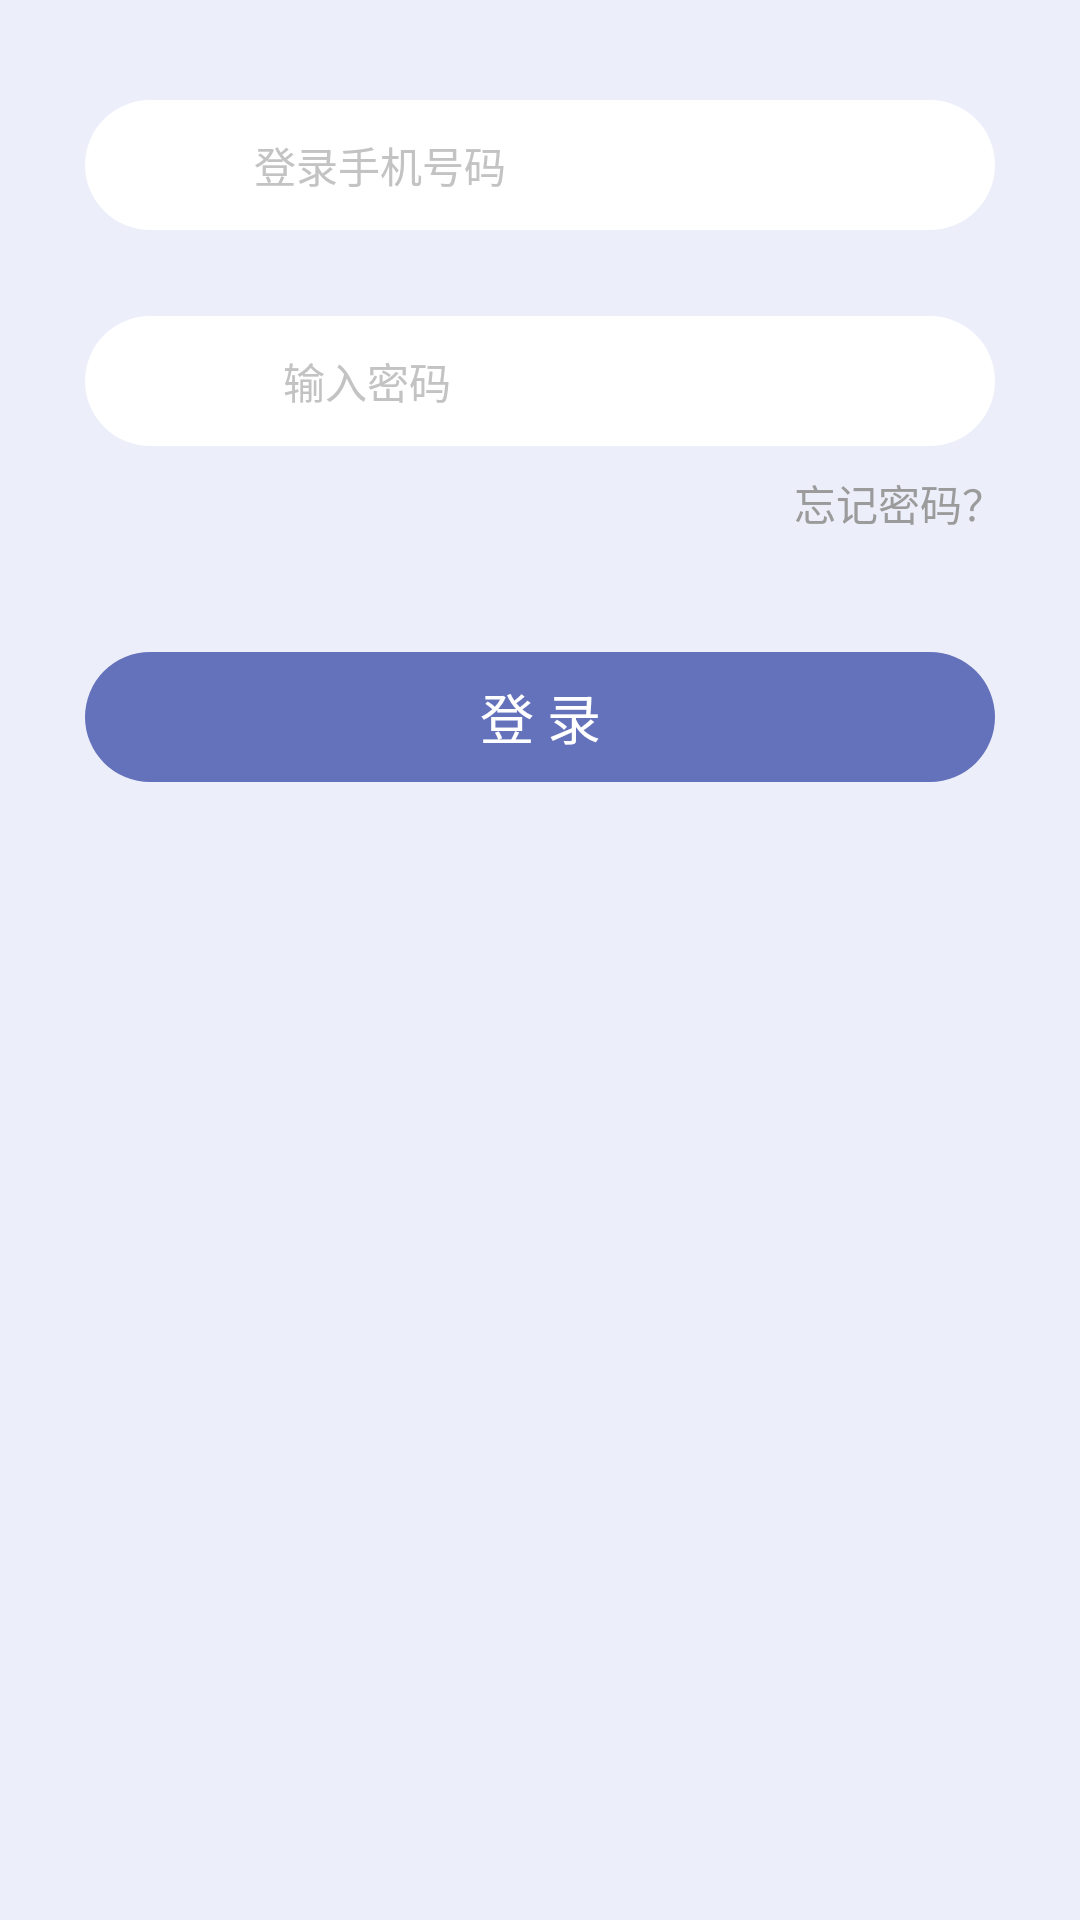

Layout XML and referenced resources for this Android screen:
<!-- AndroidManifest.xml: application theme AppTheme -->
<!-- res/layout/fr_simple_card_01.xml -->
<LinearLayout
    xmlns:android="http://schemas.android.com/apk/res/android"
    android:background="#ECEEFA"
    android:orientation="vertical"
    android:layout_width="match_parent"
    android:layout_height="wrap_content">

    <TextView
        android:visibility="gone"
        android:id="@+id/card_title_tv"
        android:layout_width="match_parent"
        android:layout_height="wrap_content"
        android:layout_margin="10dp"
        android:background="@drawable/background_card"
        android:gravity="center"
        android:textSize="18sp"/>

    <LinearLayout
        android:layout_marginTop="100px"
        android:background="@drawable/radius_full_ffffff_72px"
        android:layout_below="@+id/title_line"
        android:layout_marginLeft="85px"
        android:layout_marginRight="85px"
        android:orientation="horizontal"
        android:layout_width="match_parent"
        android:layout_height="130px">
        <ImageView
            android:layout_marginLeft="72px"
            android:layout_marginRight="20px"
            android:layout_gravity="center"
            android:layout_width="48px"
            android:layout_height="wrap_content"
            android:adjustViewBounds="true"
            android:src="@mipmap/ic_launcher" />
        <View
            android:layout_gravity="center_vertical"
            android:background="#CCCCCC"
            android:layout_width="0px"
            android:layout_height="72px"/>
        <EditText
            android:id="@+id/edit_vip_code"
            android:layout_width="match_parent"
            android:layout_height="match_parent"
            android:layout_gravity="center_vertical"
            android:background="@null"
            android:hint="登录手机号码"
            android:paddingLeft="29px"
            android:singleLine="true"
            android:textColor="#4A4A4A"
            android:textColorHint="#C3C3C3"
            android:textSize="14sp"
            android:theme="@style/EditTextLogin" />
    </LinearLayout>
    <LinearLayout
        android:layout_marginTop="86px"
        android:background="@drawable/radius_full_ffffff_72px"
        android:layout_below="@+id/title_line"
        android:layout_marginLeft="85px"
        android:layout_marginRight="85px"
        android:orientation="horizontal"
        android:layout_width="match_parent"
        android:layout_height="130px">
        <ImageView
            android:layout_marginLeft="72px"
            android:layout_marginRight="20px"
            android:layout_gravity="center"
            android:layout_width="48px"
            android:layout_height="wrap_content"
            android:adjustViewBounds="true"
            android:src="@mipmap/ic_launcher" />
        <View
            android:layout_gravity="center_vertical"
            android:background="#CCCCCC"
            android:layout_width="0px"
            android:layout_height="72px"/>
        <EditText
            android:id="@+id/edit_password"
            android:inputType="textPassword"
            android:background="@null"
            android:paddingLeft="58px"
            android:layout_width="match_parent"
            android:layout_height="match_parent"
            android:layout_gravity="center_vertical"
            android:hint="输入密码"
            android:singleLine="true"
            android:textColorHint="#C3C3C3"
            android:textColor="#4A4A4A"
            android:textSize="14sp"
            android:theme="@style/EditTextLogin" />
    </LinearLayout>
    <TextView
        android:layout_gravity="right"
        android:layout_marginRight="50px"
        android:paddingTop="26px"
        android:paddingLeft="26px"
        android:paddingRight="26px"
        android:paddingBottom="26px"
        android:text="忘记密码？"
        android:textSize="14sp"
        android:textColor="#9B9B9B"
        android:layout_width="wrap_content"
        android:layout_height="wrap_content"/>
    <TextView
        android:background="@drawable/radius_full_6472bb_72px"
        android:layout_marginLeft="85px"
        android:layout_marginRight="85px"
        android:layout_marginTop="92px"
        android:gravity="center"
        android:text="登 录"
        android:textSize="18sp"
        android:textColor="#FFFFFF"
        android:layout_width="match_parent"
        android:layout_height="130px"/>






</LinearLayout>
<!-- res/layout/activity_login_checkbox.xml (included above) -->
<LinearLayout
    xmlns:android="http://schemas.android.com/apk/res/android"
    android:background="#ECEEFA"
    android:orientation="vertical"
    android:layout_width="match_parent"
    android:layout_height="wrap_content">

    <LinearLayout
        android:gravity="center"
        android:paddingRight="10dp"
        android:orientation="horizontal"
        android:layout_width="match_parent"
        android:layout_height="wrap_content">
        <CheckBox
            android:id="@+id/checkBox"
            android:theme="@style/CheckBoxLogin"
            android:layout_width="wrap_content"
            android:layout_height="wrap_content"/>
        <TextView
            android:paddingTop="26px"
            android:paddingBottom="26px"
            android:text="我已阅读并同意"
            android:textSize="12sp"
            android:textColor="#9B9B9B"
            android:layout_width="wrap_content"
            android:layout_height="wrap_content"/>
        <TextView
            android:onClick="web_01_click"
            android:paddingTop="26px"
            android:paddingBottom="26px"
            android:text="隐私政策"
            android:textSize="12sp"
            android:textColor="#6472BB"
            android:layout_width="wrap_content"
            android:layout_height="wrap_content"/>
        <TextView
            android:paddingTop="26px"
            android:paddingBottom="26px"
            android:text="及"
            android:textSize="12sp"
            android:textColor="#9B9B9B"
            android:layout_width="wrap_content"
            android:layout_height="wrap_content"/>
        <TextView
            android:onClick="web_02_click"
            android:paddingTop="26px"
            android:paddingBottom="26px"
            android:text="服务协议"
            android:textSize="12sp"
            android:textColor="#6472BB"
            android:layout_width="wrap_content"
            android:layout_height="wrap_content"/>
    </LinearLayout>

</LinearLayout>
<!-- resources referenced by this layout -->
<resources>
  <!-- drawable radius_full_6472bb_72px (drawable) -->
  <?xml version="1.0" encoding="utf-8"?>
  <shape xmlns:android="http://schemas.android.com/apk/res/android"
      android:shape="rectangle">
      <solid android:color="#6472BB" />
      <corners android:radius="72px"/>
      <padding
          android:bottom="0dp"
          android:left="0dp"
          android:right="0dp"
          android:top="0dp"/>
  </shape>
  <!-- drawable radius_full_ffffff_72px (drawable) -->
  <?xml version="1.0" encoding="utf-8"?>
  <shape xmlns:android="http://schemas.android.com/apk/res/android"
      android:shape="rectangle">
      <solid android:color="#FFFFFF" />
      <corners android:radius="72px"/>
      <padding
          android:bottom="0dp"
          android:left="0dp"
          android:right="0dp"
          android:top="0dp"/>
  </shape>
  <style name="CheckBoxLogin" parent="Theme.AppCompat.Light">
          <item name="colorControlNormal">@color/_6472BB</item>
          <item name="colorControlActivated">@color/_6472BB</item>
      </style>
  <style name="EditTextLogin" parent="Theme.AppCompat.Light">
          <item name="colorControlNormal">#74D9DD</item>
          <item name="colorControlActivated">#74D9DD</item>
      </style>
  <style name="AppTheme" parent="Theme.AppCompat.Light.DarkActionBar">
          
          <item name="colorPrimary">@color/colorPrimary</item>
          <item name="colorPrimaryDark">@color/colorPrimaryDark</item>
          <item name="colorAccent">@color/colorAccent</item>
      </style>
  <color name="_6472BB">#6472BB</color>
  <color name="colorPrimary">#6200EE</color>
  <color name="colorPrimaryDark">#3700B3</color>
  <color name="colorAccent">#03DAC5</color>
</resources>
